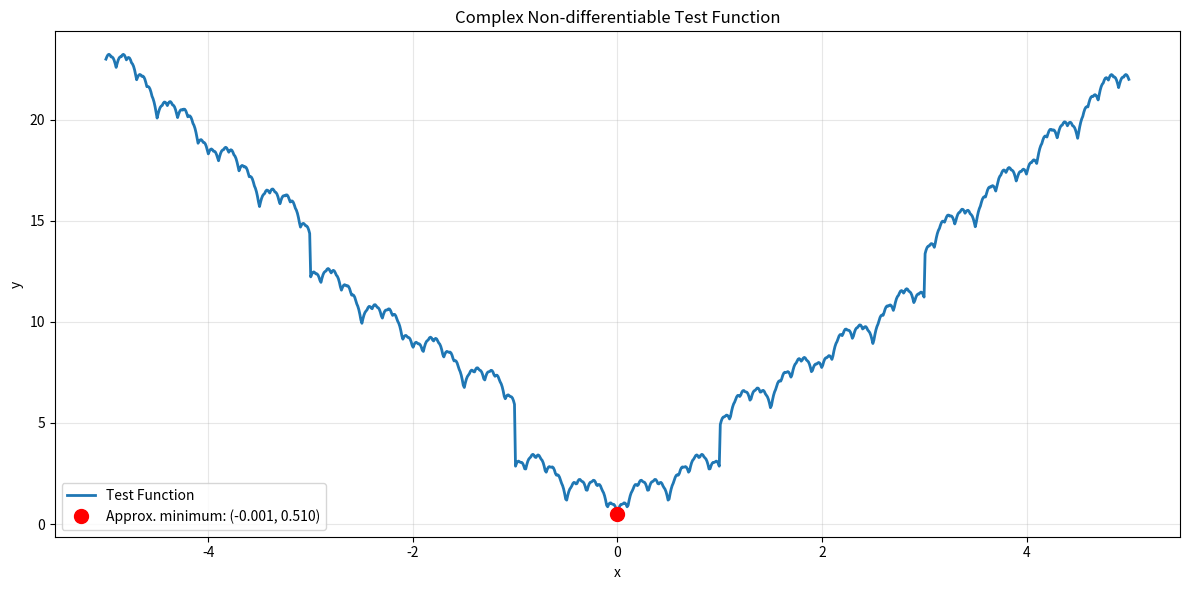

This chart was generated by the following Python code:
"""
Complex non-differentiable test function for optimization benchmarking.

This function has the following properties:
- Non-differentiable (uses absolute values)
- Discontinuous (step function)
- Multiple local minima (>5)
- One global minimum around x ≈ 0
"""

import numpy as np


def test_function(x: float) -> float:
    """
    Complex non-differentiable test function.

    Properties:
    - Domain: typically tested on [-5, 5]
    - Non-differentiable at multiple points (absolute values)
    - Discontinuous (step function regions)
    - Multiple local minima
    - Global minimum around x ≈ 0

    Args:
        x: Input value (float)

    Returns:
        Function value y(x)
    """
    # Main oscillating components (non-differentiable)
    y = np.abs(np.sin(2 * np.pi * x))  # Major oscillations, period = 0.5
    y += 0.5 * np.abs(np.cos(5 * np.pi * x))  # Medium oscillations, period = 0.4
    y += 0.2 * np.abs(np.sin(10 * np.pi * x))  # Fine oscillations, period = 0.2

    # Quadratic bias toward x=0
    y += 0.3 * x**2

    # Non-differentiable at x=0
    y += 2 * np.abs(x)

    # Step function (discontinuous) - creates distinct regions
    if x < -3:
        y += 5
    elif x < -1:
        y += 3
    elif x < 1:
        y += 0  # Best region (minimum here)
    elif x < 3:
        y += 2
    else:
        y += 4

    # Additional high-frequency noise
    y += 0.1 * np.abs(np.sin(20 * np.pi * x))

    return float(y)


def test_function_vectorized(x: np.ndarray) -> np.ndarray:
    """
    Vectorized version of test_function for plotting.

    Args:
        x: Array of input values

    Returns:
        Array of function values
    """
    return np.array([test_function(xi) for xi in x])


def get_approximate_minimum():
    """
    Get approximate global minimum by grid search.

    Returns:
        Tuple of (x_min, y_min)
    """
    x_grid = np.linspace(-5, 5, 10000)
    y_grid = test_function_vectorized(x_grid)
    idx_min = np.argmin(y_grid)
    return x_grid[idx_min], y_grid[idx_min]


if __name__ == "__main__":
    import matplotlib.pyplot as plt

    # Plot the function
    x = np.linspace(-5, 5, 1000)
    y = test_function_vectorized(x)

    plt.figure(figsize=(12, 6))
    plt.plot(x, y, linewidth=2, label='Test Function')

    # Mark approximate minimum
    x_min, y_min = get_approximate_minimum()
    plt.plot(x_min, y_min, 'ro', markersize=10, label=f'Approx. minimum: ({x_min:.3f}, {y_min:.3f})')

    plt.xlabel('x')
    plt.ylabel('y')
    plt.title('Complex Non-differentiable Test Function')
    plt.legend()
    plt.grid(True, alpha=0.3)
    plt.tight_layout()
    plt.savefig('test_function.png', dpi=150)
    plt.show()

    print(f"Approximate global minimum: x = {x_min:.6f}, y = {y_min:.6f}")